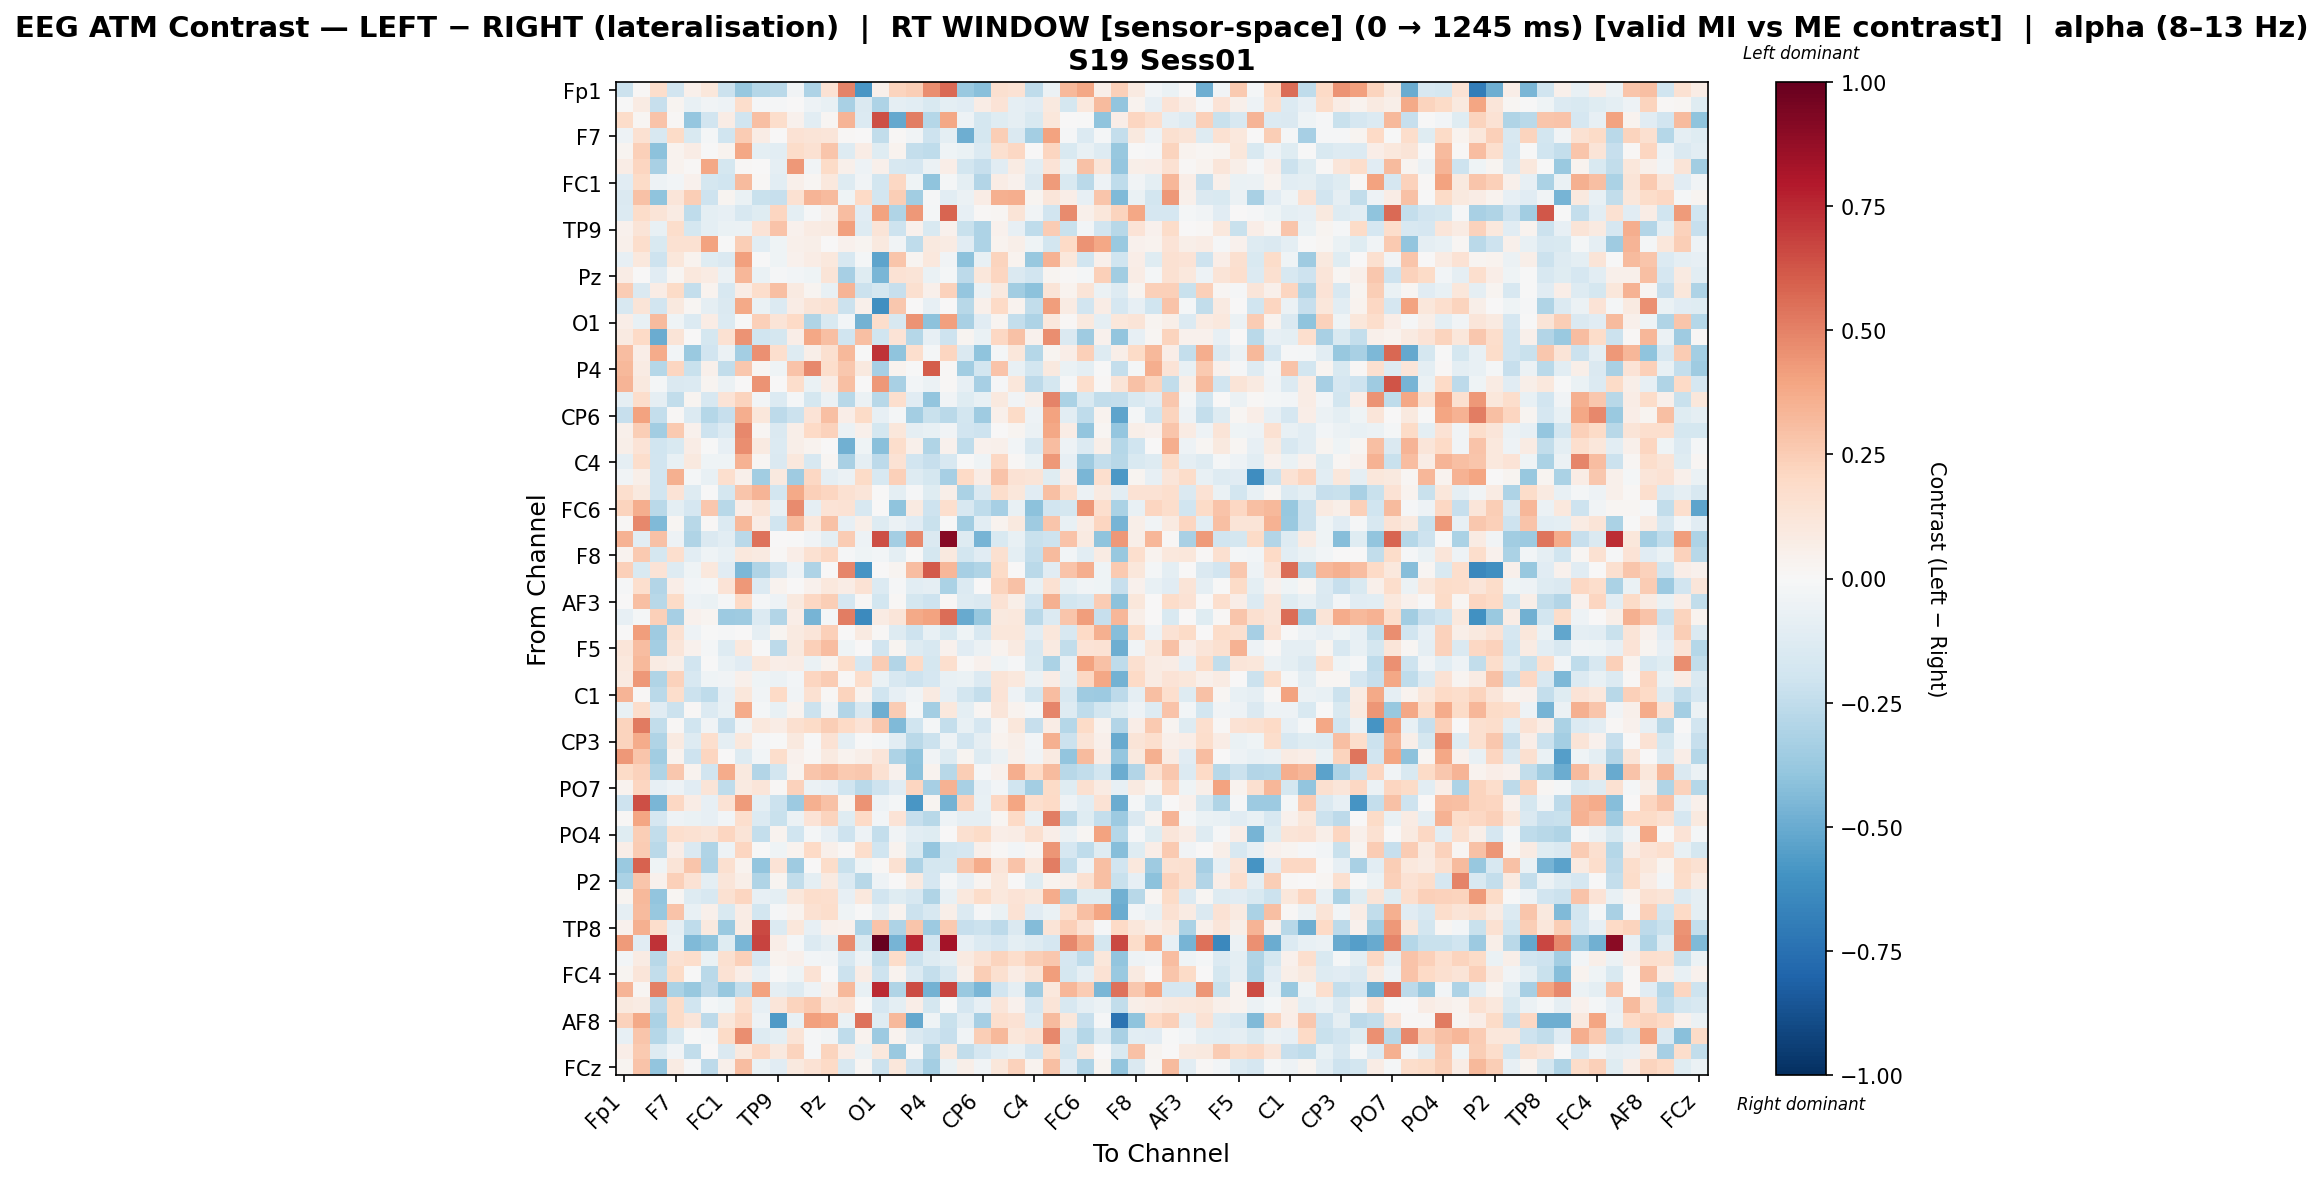

The file beside this chart, header and first rows:
, Fp1, Fz, F3, F7, FT9, FC5, FC1, C3, T7, TP9, CP5, CP1, Pz, P3, P7, O1, Oz, O2, P4, P8, TP10, CP6, CP2
Fp1, -0.2111, 0.01524, 0.1741, -0.1947, 0.05267, 0.1114, -0.218, -0.3763, -0.286, -0.2723, -0.03786, -0.312, 0.1468, 0.4932, -0.579, 0.05254, 0.2201, 0.2475, 0.4624, 0.5662, -0.3735, -0.4166, 0.1627
Fz, -0.002704, 0.08349, -0.2278, 0.02997, -0.07404, -0.03378, -0.04818, 0.1753, -0.01203, -0.01417, 0.004085, -0.05084, -0.07553, -0.3207, -0.1434, -0.3118, -0.09132, -0.1083, -0.1492, -0.09842, -0.1128, 0.07498, 0.1359
F3, 0.1825, 0.01638, 0.2883, 0.01035, -0.3839, -0.1876, 0.07606, -0.1964, 0.2985, 0.176, 0.04044, -0.1063, 0.02046, 0.3382, -0.1389, 0.6433, -0.5089, 0.5152, -0.2813, 0.385, -0.04734, -0.1737, -0.1174
F7, -0.0517, 0.1516, -0.1617, 0.1933, -0.1514, -0.01986, -0.1996, 0.2519, 0.07524, 0.0001694, 0.1419, 0.1279, 0.1192, 0.009982, 0.007246, -0.2459, 0.01474, -0.03624, -0.2075, -0.1001, -0.4863, -0.1734, 0.2454
FT9, 0.02619, 0.2353, -0.4088, 0.03842, 0.07484, -0.003571, 0.0375, 0.3886, -0.1014, -0.1066, 0.1857, 0.1552, 0.2765, -0.1279, 0.07801, -0.1202, 0.03836, -0.2368, -0.2532, -0.04408, -0.06736, -0.14, 0.1576
FC5, 0.07801, 0.2178, -0.3216, 0.03312, 0.01094, 0.3896, -0.1763, 0.01, 0.002696, -0.09, 0.4343, -0.03463, 0.1929, 0.05051, -0.04734, 0.04761, -0.1617, -0.1686, -0.05886, 0.06986, -0.1864, -0.2271, -0.1128
FC1, -0.1168, 0.1924, -0.05332, -0.02709, 0.04615, -0.1789, -0.2026, 0.3165, 0.009348, -0.1056, 0.04793, 0.01609, 0.1018, -0.1269, -0.0319, -0.1841, 0.2064, -0.04097, -0.4059, -0.01776, -0.09894, -0.2896, 0.07446
C3, -0.1478, 0.2962, -0.403, 0.1196, 0.2471, -0.2055, 0.02773, -0.06706, -0.2224, -0.2304, 0.1503, 0.3435, 0.3132, -0.04149, 0.1971, -0.1841, 0.2433, -0.3441, -0.009222, -0.1016, -0.0563, 0.07477, 0.3542
T7, -0.1397, 0.1845, 0.132, 0.07886, -0.2508, -0.0939, -0.08563, -0.1596, -0.1175, 0.2166, -0.098, -0.01557, 0.05152, 0.3112, -0.1162, 0.405, -0.3038, 0.4332, -0.01584, 0.5797, -0.08408, 0.01562, 0.01647
TP9, 0.04409, 0.1297, -0.07575, 0.1724, -0.1751, -0.09788, -0.06538, -0.05728, 0.1402, 0.282, 0.04443, 0.08075, 0.0921, 0.4133, -0.129, 0.1284, -0.2054, 0.04214, -0.1497, 0.04123, -0.2243, -0.3075, 0.04032
CP5, 0.05187, 0.178, -0.1508, 0.1489, 0.1552, 0.3997, -0.00704, 0.2471, -0.1035, -0.04374, 0.0493, 0.05496, 0.005711, 0.04499, 0.02989, 0.09926, -0.03212, -0.2547, 0.09983, 0.08465, -0.11, -0.3106, 0.03152
CP1, -0.08104, 0.1056, -0.2053, 0.1154, 0.03343, -0.1218, -0.1459, 0.4087, -0.0008005, -0.04027, 0.03937, 0.07535, 0.1042, -0.1567, -0.02314, -0.5258, 0.2742, 0.02602, 0.1088, -0.0315, -0.4101, -0.07767, 0.2256
Pz, 0.07606, 0.007765, -0.1108, 0.01653, 0.1079, 0.07845, -0.06034, 0.3332, -0.07027, -0.01239, -0.0267, -0.0405, 0.126, -0.3321, -0.1201, -0.4605, 0.1448, 0.1302, -0.06725, -0.01889, -0.2608, 0.1168, 0.2185
P3, 0.2559, -0.143, 0.07319, 0.1932, -0.2378, 0.03619, -0.1579, 0.07561, 0.1746, 0.2997, 0.08854, 0.02911, -0.07752, 0.3426, -0.214, -0.1792, -0.2297, 0.1626, 0.05307, 0.2307, -0.3866, -0.06049, 0.09469
P7, -0.1604, 0.1257, -0.1916, 0.09849, 0.02313, -0.09048, -0.1432, 0.375, -0.06457, -0.1398, 0.07171, 0.1323, 0.1497, -0.2127, 0.04917, -0.6122, 0.2692, 0.003925, -0.08206, 0.0062, -0.2812, 0.04771, 0.2007
O1, 0.06689, -0.0753, 0.3162, -0.03936, -0.14, 0.0754, -0.1344, -0.004088, 0.2419, 0.1268, 0.1962, -0.2987, -0.1561, -0.02855, -0.4723, 0.1735, -0.1606, 0.4503, -0.4094, 0.4068, -0.3251, -0.1109, 0.03053
Oz, 0.09365, 0.2021, -0.4995, 0.1252, 0.0001256, -0.1765, 0.1508, 0.4499, -0.2007, -0.1761, 0.06633, 0.3897, 0.297, -0.1999, 0.2985, -0.1965, 0.1399, -0.2861, -0.08092, -0.2109, 0.02818, -0.06367, 0.2107
O2, 0.3085, 0.07021, 0.3742, -0.03111, -0.3745, -0.1898, -0.05518, -0.3374, 0.4605, 0.1688, -0.1291, 0.05889, 0.161, 0.3253, -0.006187, 0.7204, -0.4008, 0.1644, -0.02294, 0.2174, -0.1475, -0.4011, -0.01695
P4, 0.3256, 0.08398, -0.2865, 0.2151, -0.2253, 0.05153, -0.2444, 0.267, 0.02185, -0.04281, 0.2869, 0.4784, 0.1774, 0.2662, 0.09647, -0.331, 0.03589, -0.006268, 0.6056, 0.01029, -0.3482, -0.1874, 0.2815
P8, 0.3402, 0.09406, -0.01845, -0.1468, -0.1375, 0.031, -0.05734, 0.00444, 0.4501, 0.0003171, 0.1768, -0.06355, 0.07464, 0.3038, 0.005842, 0.4325, -0.3254, -0.02426, -0.05477, 0.01356, -0.07944, -0.3293, -0.01266
TP10, -0.08693, 0.1751, -0.0868, -0.2473, 0.02826, -0.1632, 0.1347, 0.223, -0.02771, -0.1396, -0.01718, -0.172, -0.0585, -0.2736, -0.05703, -0.2792, 0.1687, -0.111, -0.3943, -0.03315, -0.12, -0.07589, 0.09997
CP6, -0.2292, 0.3999, -0.2406, 0.01346, -0.1374, -0.2883, -0.2283, 0.3625, 0.1106, -0.2583, -0.2155, 0.1375, 0.3006, 0.06364, 0.1886, -0.0802, -0.02119, -0.3385, -0.2246, -0.2671, -0.1861, -0.3548, 0.05085
CP2, 0.04741, 0.2493, -0.3509, 0.2656, 0.04219, -0.2044, -0.1397, 0.4773, 0.01899, -0.1469, 0.05952, 0.201, 0.2321, -0.05827, 0.04692, -0.1794, 0.1114, -0.08788, -0.07629, -0.03386, -0.195, -0.2058, 0.006105
Cz, 0.05686, 0.1391, -0.1954, -0.1533, 0.07065, -0.0006896, -0.08261, 0.4642, 0.08718, -0.1375, 0.05643, 0.0378, 0.003772, -0.4789, -0.04098, -0.4209, 0.1747, 0.04869, -0.3003, 0.04522, -0.2565, 0.04534, 0.05232
C4, -0.09343, 0.1724, -0.1912, -0.0744, 0.1004, -0.04572, -0.04343, 0.3473, 0.0182, -0.1427, 0.1018, -0.1611, 0.01783, -0.321, -0.08667, -0.2611, 0.1427, -0.1877, -0.2325, -0.1572, -0.005099, -0.04252, 0.2043
T8, -0.0382, 0.06011, -0.1886, 0.3529, -0.01916, -0.07689, 0.1655, 0.05237, -0.3512, 0.09963, -0.3553, 0.2037, -0.08905, -0.05481, 0.1932, -0.1569, 0.2392, -0.1268, -0.1776, -0.334, 0.2007, 0.0768, 0.2847
FT10, 0.1643, 0.09409, -0.1877, 0.1333, -0.1275, -0.002297, -0.1763, 0.2769, 0.3404, -0.1815, 0.3811, 0.2389, 0.2179, 0.1503, 0.1179, 0.003595, -0.09502, -0.01497, -0.1172, 0.06099, -0.3153, -0.1413, 0.1764
FC6, 0.2218, 0.36, -0.27, -0.1006, -0.1651, 0.2663, -0.2761, 0.06819, 0.1315, -0.07347, 0.4716, -0.09184, 0.1353, 0.143, -0.159, 0.0005704, -0.4033, 0.09052, -0.2102, 0.1695, -0.1636, -0.2578, -0.3324
FC2, 0.01433, 0.4786, -0.4424, 0.01815, -0.2789, 0.01232, -0.1379, 0.3215, 0.07298, -0.2016, 0.3137, 0.1021, 0.293, -0.07997, 0.05623, -0.1289, -0.06018, -0.1109, -0.2197, -0.004837, -0.3514, -0.1026, 0.03151
F4, 0.3498, -0.1029, 0.2924, -0.0514, -0.2978, -0.1433, -0.1047, -0.2729, 0.541, 0.003896, -0.004218, -0.03501, -0.1007, 0.2503, -0.04726, 0.6406, -0.3362, 0.482, -0.1424, 0.9102, -0.1317, -0.4648, -0.1557
F8, 0.03443, 0.2651, -0.177, 0.1681, -0.1016, -0.0425, -0.07291, 0.1061, 0.09305, 0.01454, 0.06724, 0.1485, 0.2041, -0.01539, -0.04664, -0.027, -0.09565, -0.006805, -0.177, 0.09462, -0.1848, -0.1125, 0.1595
Fp2, 0.235, -0.1544, 0.1332, -0.1274, -0.04422, 0.1036, -0.1106, -0.4493, -0.3033, -0.193, -0.05364, -0.3064, 0.007685, 0.487, -0.5893, 0.006773, 0.02767, 0.3093, 0.6112, 0.3353, -0.3332, -0.3009, 0.192
AF7, -0.008969, 0.1665, -0.2948, 0.06721, -0.02715, -0.02005, 0.133, 0.4298, -0.1355, 0.0351, 0.003947, 0.03932, 0.1023, 0.07313, 0.1478, -0.1375, -0.01168, -0.1051, -0.08772, -0.3196, -0.1401, 0.003697, 0.2211
AF3, 0.0, 0.303, -0.2788, 0.188, -0.04822, -0.06812, -0.009701, 0.1959, -0.01907, -0.05247, 0.094, 0.2098, 0.2426, -0.1708, 0.0131, -0.1817, 0.01194, -0.177, -0.2108, 0.01059, -0.1311, -0.1408, 0.1464
AFz, -0.08485, -0.02164, 0.2378, -0.3284, 0.04287, 0.02801, -0.3651, -0.353, -0.1333, -0.2893, 0.06528, -0.461, -0.01999, 0.5132, -0.6404, 0.08081, 0.1226, 0.3791, 0.4013, 0.5608, -0.5015, -0.3821, 0.09598
F1, 0.001656, 0.4216, -0.3577, 0.1557, -0.04963, -0.00245, -0.01077, 0.007189, -0.08959, 0.0282, 0.09342, 0.1201, 0.239, 0.001262, 0.08863, 0.009222, -0.1286, -0.207, -0.07529, -0.1559, -0.04683, -0.1573, 0.1106
F5, 0.1217, 0.3106, -0.3397, 0.1181, 0.04613, -0.02111, -0.1257, 0.1061, -0.007017, -0.2642, 0.09952, 0.2351, 0.308, -0.03929, 0.005447, -0.189, 0.02699, -0.1259, -0.1607, 0.04461, -0.1148, -0.05959, 0.0338
FT7, 0.1055, 0.3214, 0.08065, 0.05674, -0.1883, -0.000398, -0.07476, -0.1157, 0.1144, 0.06692, 0.07287, -0.06829, 0.03146, 0.1804, -0.168, 0.2576, -0.2903, 0.2008, -0.1749, 0.1715, 0.009631, 0.0401, -0.0416
FC3, 0.09128, 0.4322, -0.2989, 0.2337, -0.1632, -0.04193, -0.03281, 0.04808, -0.04107, -0.06217, -0.0273, 0.2151, 0.2561, 0.01389, 0.1724, -0.06938, -0.1605, -0.2106, -0.1682, -0.07707, -0.06958, -0.1373, 0.13
C1, 0.3397, 0.009859, -0.2677, 0.1754, -0.2174, -0.2513, -0.07861, 0.1118, -0.0333, 0.1963, -0.03489, 0.1491, 0.01364, 0.2221, 0.03317, -0.1979, -0.08576, -0.03453, 0.08992, -0.08402, -0.1813, -0.2382, 0.1391
C5, -0.07244, 0.1764, -0.1112, -0.2152, 0.01174, -0.134, -0.07192, 0.3685, -0.02011, -0.0777, 0.03275, -0.2127, -0.03797, -0.2894, -0.1587, -0.4921, 0.2504, -0.01927, -0.3386, 0.1028, -0.09492, 0.02073, 0.1209
TP7, 0.2259, 0.5224, -0.248, 0.01441, -0.1954, -0.03902, -0.2298, -0.03902, 0.1066, 0.07049, 0.1633, 0.1927, 0.2452, 0.2023, 0.1395, 0.2658, -0.4383, -0.198, -0.02043, -0.2364, -0.07719, -0.1643, 0.01906
CP3, 0.2237, 0.3718, -0.2976, 0.09162, -0.1309, 0.1671, -0.09147, 0.1077, -0.01265, -0.006906, 0.09892, -0.00543, 0.1423, -0.09245, -0.001554, -0.02068, -0.1092, -0.268, -0.2181, -0.05024, -0.1943, -0.09134, 0.03467
P1, 0.4357, 0.28, -0.348, 0.03825, -0.2053, 0.2163, 0.001318, -0.1291, -0.03038, 0.1748, 0.04146, 0.008208, 0.09029, 0.0368, 0.05745, 0.118, -0.305, -0.4021, -0.0369, -0.1266, 0.02999, -0.1257, -0.0593
P5, 0.1902, 0.2303, -0.3039, 0.2727, 0.03135, -0.1943, 0.3713, 0.09991, -0.2952, -0.1827, 0.03819, 0.2756, 0.3059, 0.2638, 0.2703, 0.1535, 0.04509, -0.4113, 0.03494, -0.2751, 0.2464, -0.01125, 0.04429
PO7, 0.03315, 0.2129, -0.08405, -0.04872, -0.1109, 0.1295, -0.2517, 0.08989, 0.1247, 0.008551, 0.2272, -0.05555, -0.08045, -0.201, -0.2725, -0.205, -0.1096, 0.2118, -0.3317, 0.3442, -0.3252, -0.08242, -0.02951
PO3, -0.2051, 0.6464, -0.4554, 0.2032, 0.07178, -0.08087, 0.1408, 0.427, -0.09944, -0.2163, -0.3594, 0.3554, 0.2906, 0.02411, 0.4483, -0.04786, -0.01664, -0.5801, 0.02647, -0.4721, 0.2274, -0.07144, 0.2086
POz, 0.008879, 0.3934, -0.1643, -0.05454, -0.06985, -0.08348, -0.02982, 0.1653, -0.1396, -0.2263, -0.05476, 0.1364, 0.2227, -0.1196, 0.1975, -0.024, 0.1375, -0.2268, -0.276, -0.05145, -0.09362, -0.08869, 0.01818
PO4, -0.1215, 0.2444, -0.2473, 0.1643, 0.1542, 0.127, 0.2117, 0.1296, -0.2406, 0.03265, -0.1989, -0.02112, -0.08255, -0.2042, -0.04971, -0.2397, -0.03379, -0.1091, -0.118, 0.003994, 0.1592, 0.1922, 0.06832
PO8, 0.06535, 0.2572, -0.2716, 0.06543, -0.142, -0.3027, -0.0524, 0.2185, -0.006489, -0.04304, 0.03235, 0.202, 0.0497, 0.009042, 0.1796, -0.2028, 0.03241, -0.1507, -0.3829, -0.1839, -0.1706, 0.04726, 0.01118
P6, -0.3733, 0.588, -0.03996, 0.1261, 0.2772, -0.305, 0.1628, 0.03734, -0.3938, 0.1397, -0.3551, 7.058448400099935e-05, 0.1839, -0.219, -0.0423, 0.01325, 0.1532, -0.3105, -0.1757, -0.176, 0.2686, 0.3727, 0.1196
P2, -0.3186, 0.2779, 0.04669, 0.2367, 0.1454, -0.09543, 0.1216, 0.06123, -0.3004, 0.02954, -0.2431, -0.09493, 0.08851, -0.1379, -0.2791, -0.04762, 0.002412, 0.08692, -0.1645, -0.01658, -0.08232, 0.03096, 0.1021
CPz, 0.02778, 0.3236, -0.392, 0.0188, -0.1315, -0.1564, 0.1491, 0.2114, -0.08275, -0.09587, 0.115, 0.1729, 0.1656, -0.08525, 0.1088, -0.1902, -0.1192, -0.1594, -0.3027, -0.07376, 0.1053, 0.1864, 0.1076
CP4, -0.08831, 0.3203, -0.376, 0.2871, -0.07524, 0.05126, -0.1493, 0.07236, -0.1826, -0.009819, 0.03212, 0.1531, 0.1736, -0.04687, -0.005879, -0.08819, 0.03157, -0.2121, -0.1627, 0.05558, -0.1353, -0.01272, -0.06616
TP8, 0.04077, 0.3559, 0.1746, -0.09105, -0.2529, 0.09379, -0.3735, 0.08466, 0.6619, -0.1362, 0.1155, -0.08377, 0.05263, 0.03942, -0.305, 0.2848, -0.3075, 0.2788, -0.362, 0.2588, -0.229, -0.2117, -0.2603
C6, 0.4258, -0.1114, 0.726, -0.07161, -0.4429, -0.4044, -0.1236, -0.457, 0.6723, 0.06428, -0.02156, -0.1379, -0.09357, 0.4716, -0.151, 1.0, -0.4686, 0.7524, -0.1916, 0.834, -0.08568, -0.1387, -0.1697
C2, -0.02517, 0.08345, -0.2799, 0.1523, 0.1752, -0.07015, 0.1635, 0.2418, -0.1713, 0.0387, 0.05207, -0.02911, -0.03135, -0.1585, -0.0471, -0.2479, 0.1859, -0.2187, -0.1309, -0.08797, 0.0864, 0.1508, 0.219
FC4, 0.03001, 0.1173, -0.2483, 0.1909, -0.0008334, -0.273, 0.1468, 0.06374, -0.07866, -0.003672, -0.04605, 0.145, 0.004493, -0.2141, 0.07513, -0.2073, 0.03805, -0.1372, -0.2403, -0.1622, 0.04812, 0.2441, 0.1564
FT8, 0.3383, 0.01706, 0.5025, -0.3167, -0.3808, -0.2604, -0.3791, -0.2385, 0.4056, -0.09024, -0.1304, -0.04787, 0.05017, 0.3232, -0.0751, 0.7493, -0.2994, 0.6526, -0.4722, 0.6687, -0.3673, -0.4548, -0.1924
F6, 0.09768, 0.08098, -0.2581, 0.193, -0.2014, -0.02142, -0.03991, 0.1673, -0.08076, 0.1198, 0.2192, 0.2587, 0.1176, 0.1462, -0.007694, -0.17, -0.0953, 0.07018, -0.1744, -0.003658, -0.1696, -0.08137, 0.1217
... 4 more rows
